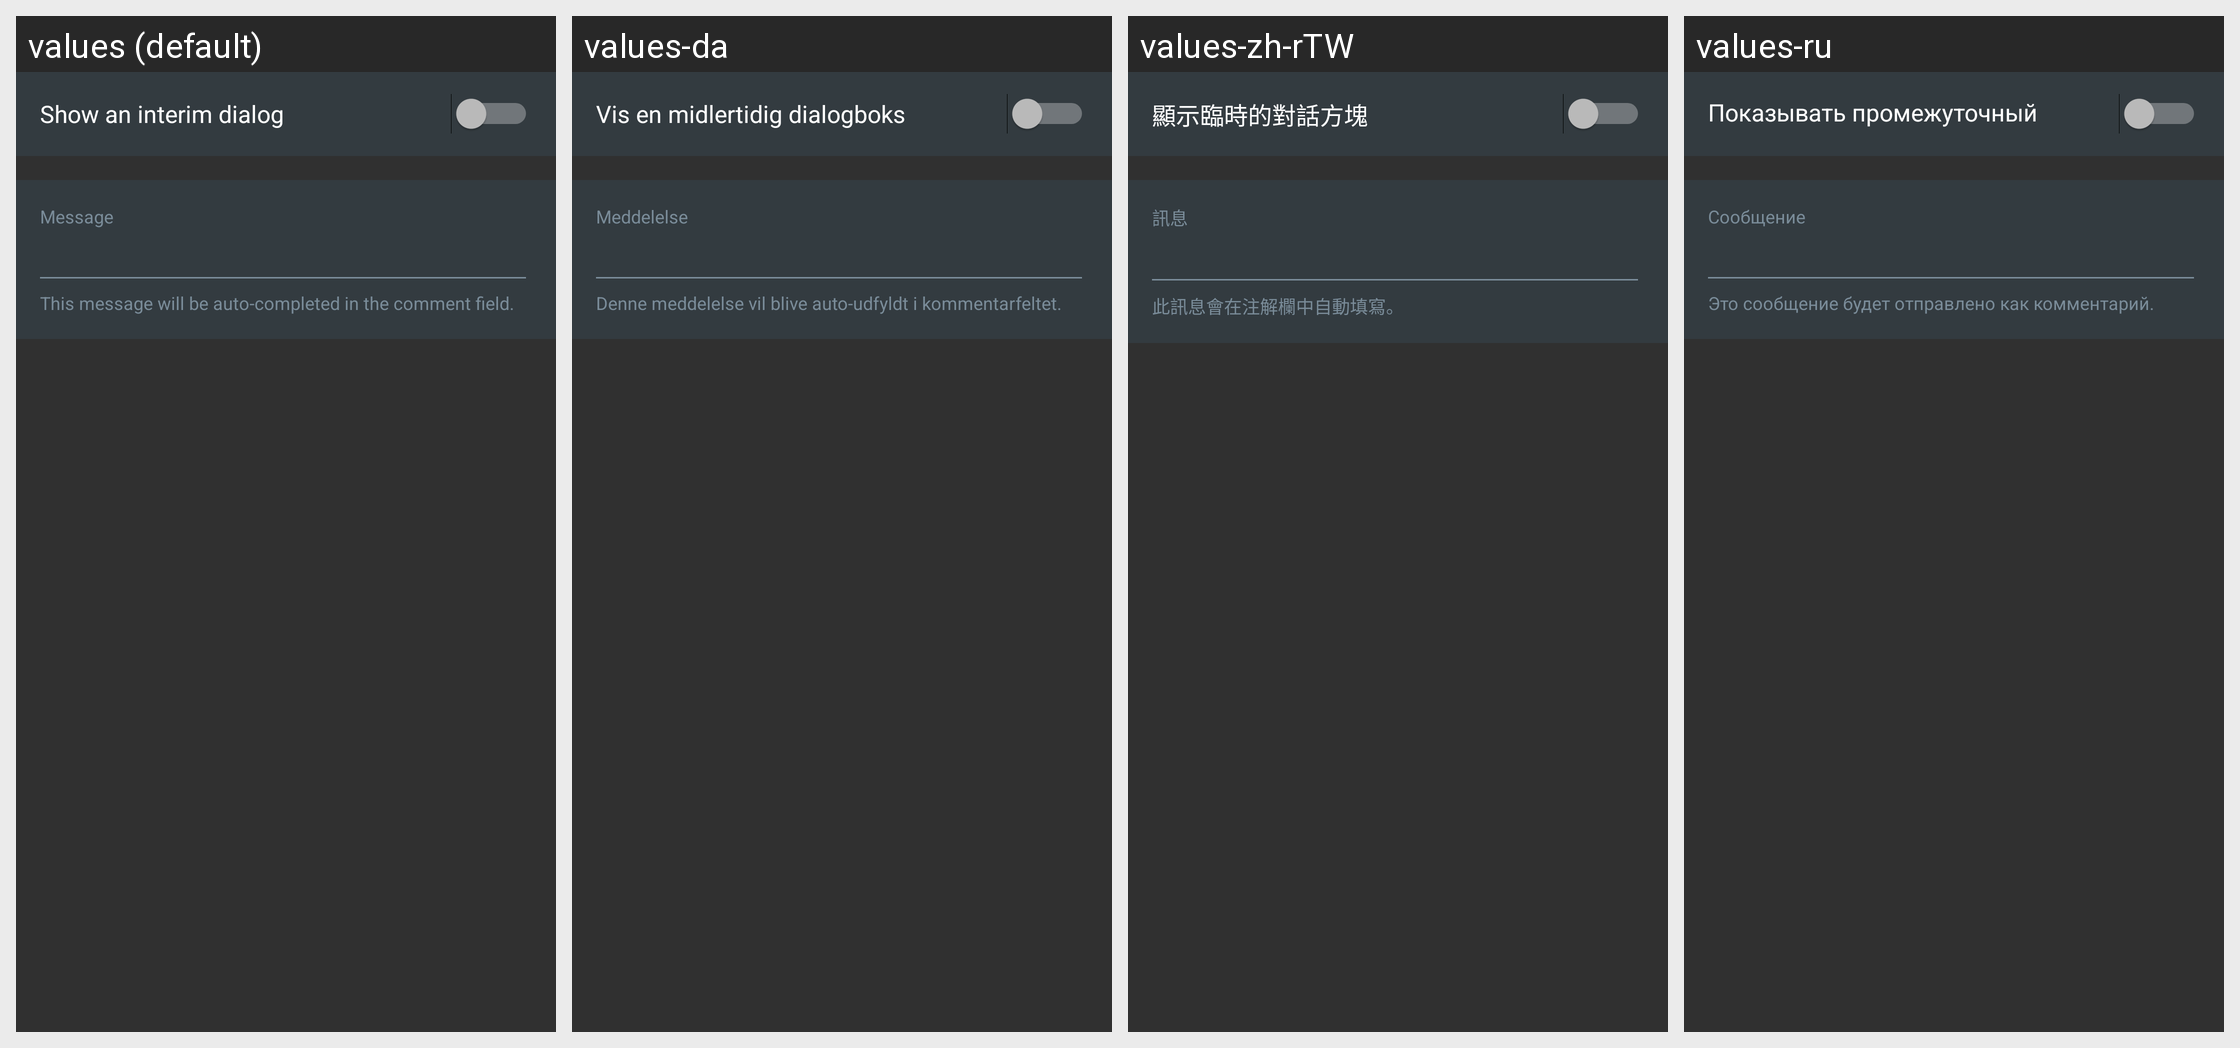

This grid shows one Android layout under several languages. Give, for every string resource on the screen, its name, the default text and each shown locale's text.
Android screen res/layout/quick_action_add_bug.xml rendered under 4 locales, left to right: values (default), values-da, values-zh-rTW, values-ru. Device: Nexus 5 (rendered at 1080×1920; each locale shown at half size, 540×960, under a caption strip naming it); theme OsmandDarkTheme.
Other locales in the repository, not shown: values-af, values-ar, values-az, values-be, values-be-rBY, values-bg, values-bn, values-bs, values-ca, values-cs, values-cy, values-de, values-el, values-en-rGB, values-eo, values-es, values-es-rAR, values-es-rUS, values-et, values-eu, values-fa, values-fi, values-fr, values-gl, values-he, values-hr, values-hu, values-hy, values-id, values-is, values-it, values-ja, values-ka, values-kn, values-ko, values-ku, values-lt, values-lv, values-ml, values-mr, values-nb, values-nl, values-nn, values-pl, values-pt, values-pt-rBR, values-ro, values-sc, values-sk, values-sl, values-sq, values-sr, values-sv, values-tr, values-uk, values-vi, values-zh-rCN.
Strings drawn on this screen, with the default value and each locale's value (text and hints the layout hard-codes, and strings that could not be matched under every locale, appear in the picture but are not listed):

quick_action_interim_dialog
  values: Show an interim dialog
  values-da: Vis en midlertidig dialogboks
  values-zh-rTW: 顯示臨時的對話方塊
  values-ru: Показывать промежуточный диалог

quick_action_bug_message
  values: Message
  values-da: Meddelelse
  values-zh-rTW: 訊息
  values-ru: Сообщение

quick_action_bug_descr
  values: This message will be auto-completed in the comment field.
  values-da: Denne meddelelse vil blive auto-udfyldt i kommentarfeltet.
  values-zh-rTW: 此訊息會在注解欄中自動填寫。
  values-ru: Это сообщение будет отправлено как комментарий.
